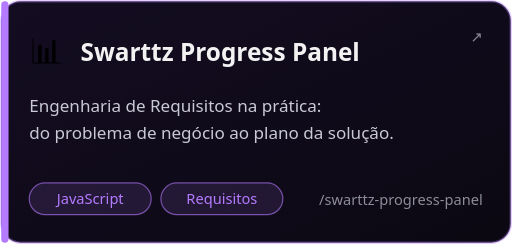
t = 0.00 s
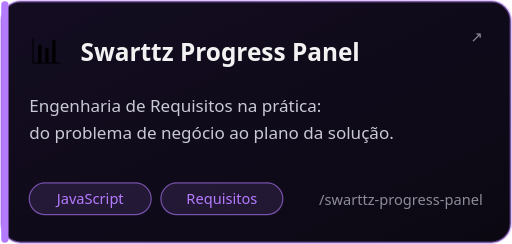
t = 0.50 s
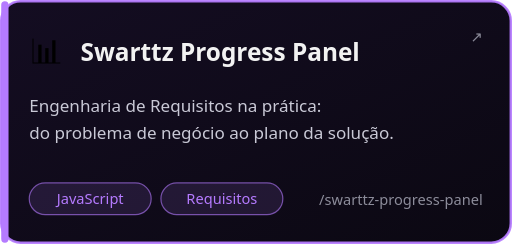
t = 1.50 s
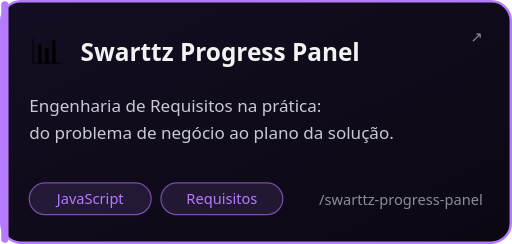
t = 2.00 s
t = 2.50 s: frame unchanged from t = 1.50 s, image omitted
t = 3.50 s: frame unchanged from t = 0.50 s, image omitted

The animated SVG that drew these frames (rendered in a browser with its animation timeline set to each time). Animation: 1 CSS @keyframes rule; one cycle of 4.00 s, repeats indefinitely.

<svg xmlns="http://www.w3.org/2000/svg" width="420" height="200" viewBox="0 0 420 200" role="img" aria-label="Swarttz Progress Panel">
<defs><linearGradient id="b" x1="0" y1="0" x2="1" y2="1"><stop offset="0" stop-color="#140D22"/><stop offset="1" stop-color="#0B0812"/></linearGradient>
<style>.t{font-family:'Segoe UI',Ubuntu,Arial,sans-serif}.sh{animation:sh 4s ease-in-out infinite}@keyframes sh{0%,100%{stroke-opacity:.35}50%{stroke-opacity:1}}</style></defs>
<rect x="1" y="1" width="418" height="198" rx="16" fill="url(#b)" stroke="#B57BFF" stroke-width="2" class="sh"/>
<rect x="1" y="1" width="6" height="198" rx="3" fill="#B57BFF"/>
<g class="t"><text x="24" y="52" font-size="28">📊</text>
<text x="66" y="50" fill="#F2F2F2" font-size="20" font-weight="700">Swarttz Progress Panel</text>
<text x="396" y="34" text-anchor="end" fill="#8C8C9A" font-size="12">↗</text>
<text x="24" y="92" fill="#C9C9D6" font-size="14">Engenharia de Requisitos na prática:</text>
<text x="24" y="114" fill="#C9C9D6" font-size="14">do problema de negócio ao plano da solução.</text>
<rect x="24" y="150" width="100" height="26" rx="13" fill="#B57BFF" fill-opacity=".12" stroke="#B57BFF" stroke-opacity=".6"/><text x="74" y="167" text-anchor="middle" fill="#B57BFF" font-size="12">JavaScript</text><rect x="132.0" y="150" width="100" height="26" rx="13" fill="#B57BFF" fill-opacity=".12" stroke="#B57BFF" stroke-opacity=".6"/><text x="182" y="167" text-anchor="middle" fill="#B57BFF" font-size="12">Requisitos</text>
<text x="396" y="168" text-anchor="end" fill="#8C8C9A" font-size="12">/swarttz-progress-panel</text></g></svg>
